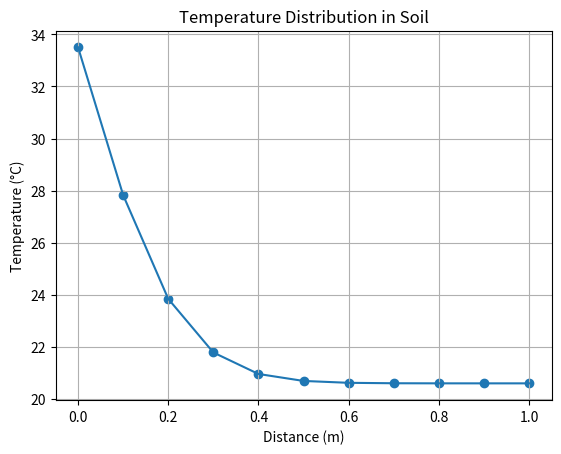

Write Python code to recreate this figure.
import numpy as np
import matplotlib.pyplot as plt
from scipy.integrate import odeint
#from Library_term_project import *
import numpy as np
import matplotlib.pyplot as plt
from scipy.integrate import odeint

#inverse of a matrix using Gauss-Jordan method
def Get_Gauss_jordan_inv(A):
    '''
    # Inverse of a Matrix using Gauss Jordan Method
    ## Parameters
    - A: The matrix whose inverse is to be found
    ## Returns
    - The inverse of the matrix A
    '''

    if len(A) != len(A[0]):
        raise ValueError('Matrix is not square')

    n = len(A)
    I = []
    for row in range(n):
        I.append(list())
        for col in range(n):
            if col == row:
                I[row].append(1)
            else:
                I[row].append(0)
    for curr in range(n): 
        if A[curr][curr] == 0:
            max_row = curr
            for row in range(curr + 1,n):
                if abs(A[row][curr]) > abs(A[max_row][curr]):
                    max_row = row
            if max_row == curr:
                return None
            A[curr],A[max_row] = A[max_row], A[curr]
            I[curr],I[max_row] = I[max_row], I[curr]
        if A[curr][curr] != 1:
            pivot = A[curr][curr]
            for i in range(n):
                A[curr][i] = A[curr][i] / pivot
                I[curr][i] = I[curr][i] / pivot
        for i in range(0,n):
            if i == curr:
                continue
            if A[i][curr] != 0:
                lead = A[i][curr]
                for j in range(0,n):
                    A[i][j] = A[i][j] - (A[curr][j] * lead)
                    I[i][j] = I[i][j] - (I[curr][j] * lead)
    return I



#crank-nicolson method
def crank_nicolson(g: callable,a: callable, b: callable, x0: float, x_m: float, t0: float, t_m: float, N_x: int, N_t: int,req_time_step: int,iflist=True,k=1):
    '''
    # Crank Nicolson Method
    for solving the heat equation of the form u_xx = k*u_t
    ## Parameters
    - g: Initial condition function u(x,t=0) = g(x)
    - a: Boundary condition function u(x=0,t) = a(t)
    - b: Boundary condition function u(x=x_m,t) = b(t)
    - x0: Initial value of x
    - x_m: Final value of x
    - t0: Initial value of t
    - t_m: Final value of t
    - N_x: Number of steps to divide the interval [x0,x_m]
    - N_t: Number of steps to divide the interval [t0,t_m]
    - req_time_step: The time step to which the solution is to be calculated
    - iflist: If True, the function will return the list of u values, if False, the function will return u as a column matrix or a vector
    - k: The thermal diffusivity
    ## Returns
    - x: List of x values
    - t: List of t values
    - u: List of List of u values or vector depending on the value of iflist
    '''
    hx = (x_m - x0) / N_x
    ht = (t_m - t0) / N_t
    x=[x0 + i*hx for i in range(1,N_x)]
    alpha = (ht / (hx**2))/k  
    u = [[g(i)] for i in x]
    B = [[0 for i in range(N_x-1)] for j in range(N_x-1)]    
    I = [[0 for i in range(N_x-1)] for j in range(N_x-1)]   
    for i in range(len(B)):
        for j in range(len(B[i])):
            if i==j:
                B[i][j]=2*alpha
                I[i][j]=2
            elif abs(i-j)==1:
                B[i][j]=-1*alpha

    matrix1=[[I[i][j]-B[i][j] for j in range(N_x-1)] for i in range(N_x-1)]
    matrix2=[[I[i][j]+B[i][j] for j in range(N_x-1)] for i in range(N_x-1)] 
    matrix21=np.linalg.inv(matrix2)
    del matrix2
    matrix3=np.matmul(matrix21,matrix1)     
    del matrix1,matrix21
    matrix4=np.linalg.matrix_power(matrix3,req_time_step)
    del matrix3
    v_req = np.matmul(matrix4,u).tolist()
    del matrix4
    v_req.insert(0,[a(t0)])
    v_req.append([b(t0)])
    x.insert(0,x0)
    x.append(x_m)
    ulist=[]
    if iflist==False:
        return x,v_req,[t0 + i*ht for i in range(N_t+1)]
    else:
        for i in range(len(v_req)):
            ulist.append(v_req[i][0])        
        return x,ulist,[t0 + i*ht for i in range(req_time_step+1)]
    


import numpy as np
import matplotlib.pyplot as plt

#https://www.nature.com/articles/s41598-018-26108-x
L = 1
n = 10

T0= 33.5
T_source = 20.6
k=48
density=2650
capacity=1739
alpha = k/(density*capacity)

dx = L/n
nx=int(L/dx)+1

t_final = 24*60
dt = 1
nt=int(t_final/dt)

r = alpha * dt / (dx ** 2)  # Stability criterion

# Initial condition
T_initial = 20.6  # Initial temperature of the soil (°C)
T_soil = np.ones(nx) * T_initial

# Boundary conditions
T_left = 33.5  # Temperature at left boundary (°C)
# T_right = 0.0  # Temperature at right boundary (°C)

# Applying boundary conditions
T_soil[0] = T_left
T_soil[-1] = T_soil[-2]

# Explicit finite difference method
for t in range(1, nt):
    T_new = np.copy(T_soil)
    for i in range(1, nx - 1):
        T_new[i] = T_soil[i] + r * (T_soil[i+1] - 2 * T_soil[i] + T_soil[i-1])
    T_soil = np.copy(T_new)

# Plotting the temperature distribution
x = np.linspace(0, L, nx)
plt.plot(x, T_soil)
plt.scatter(x, T_soil)
plt.xlabel('Distance (m)')
plt.ylabel('Temperature (°C)')
plt.title('Temperature Distribution in Soil')
plt.grid(True)
plt.show()